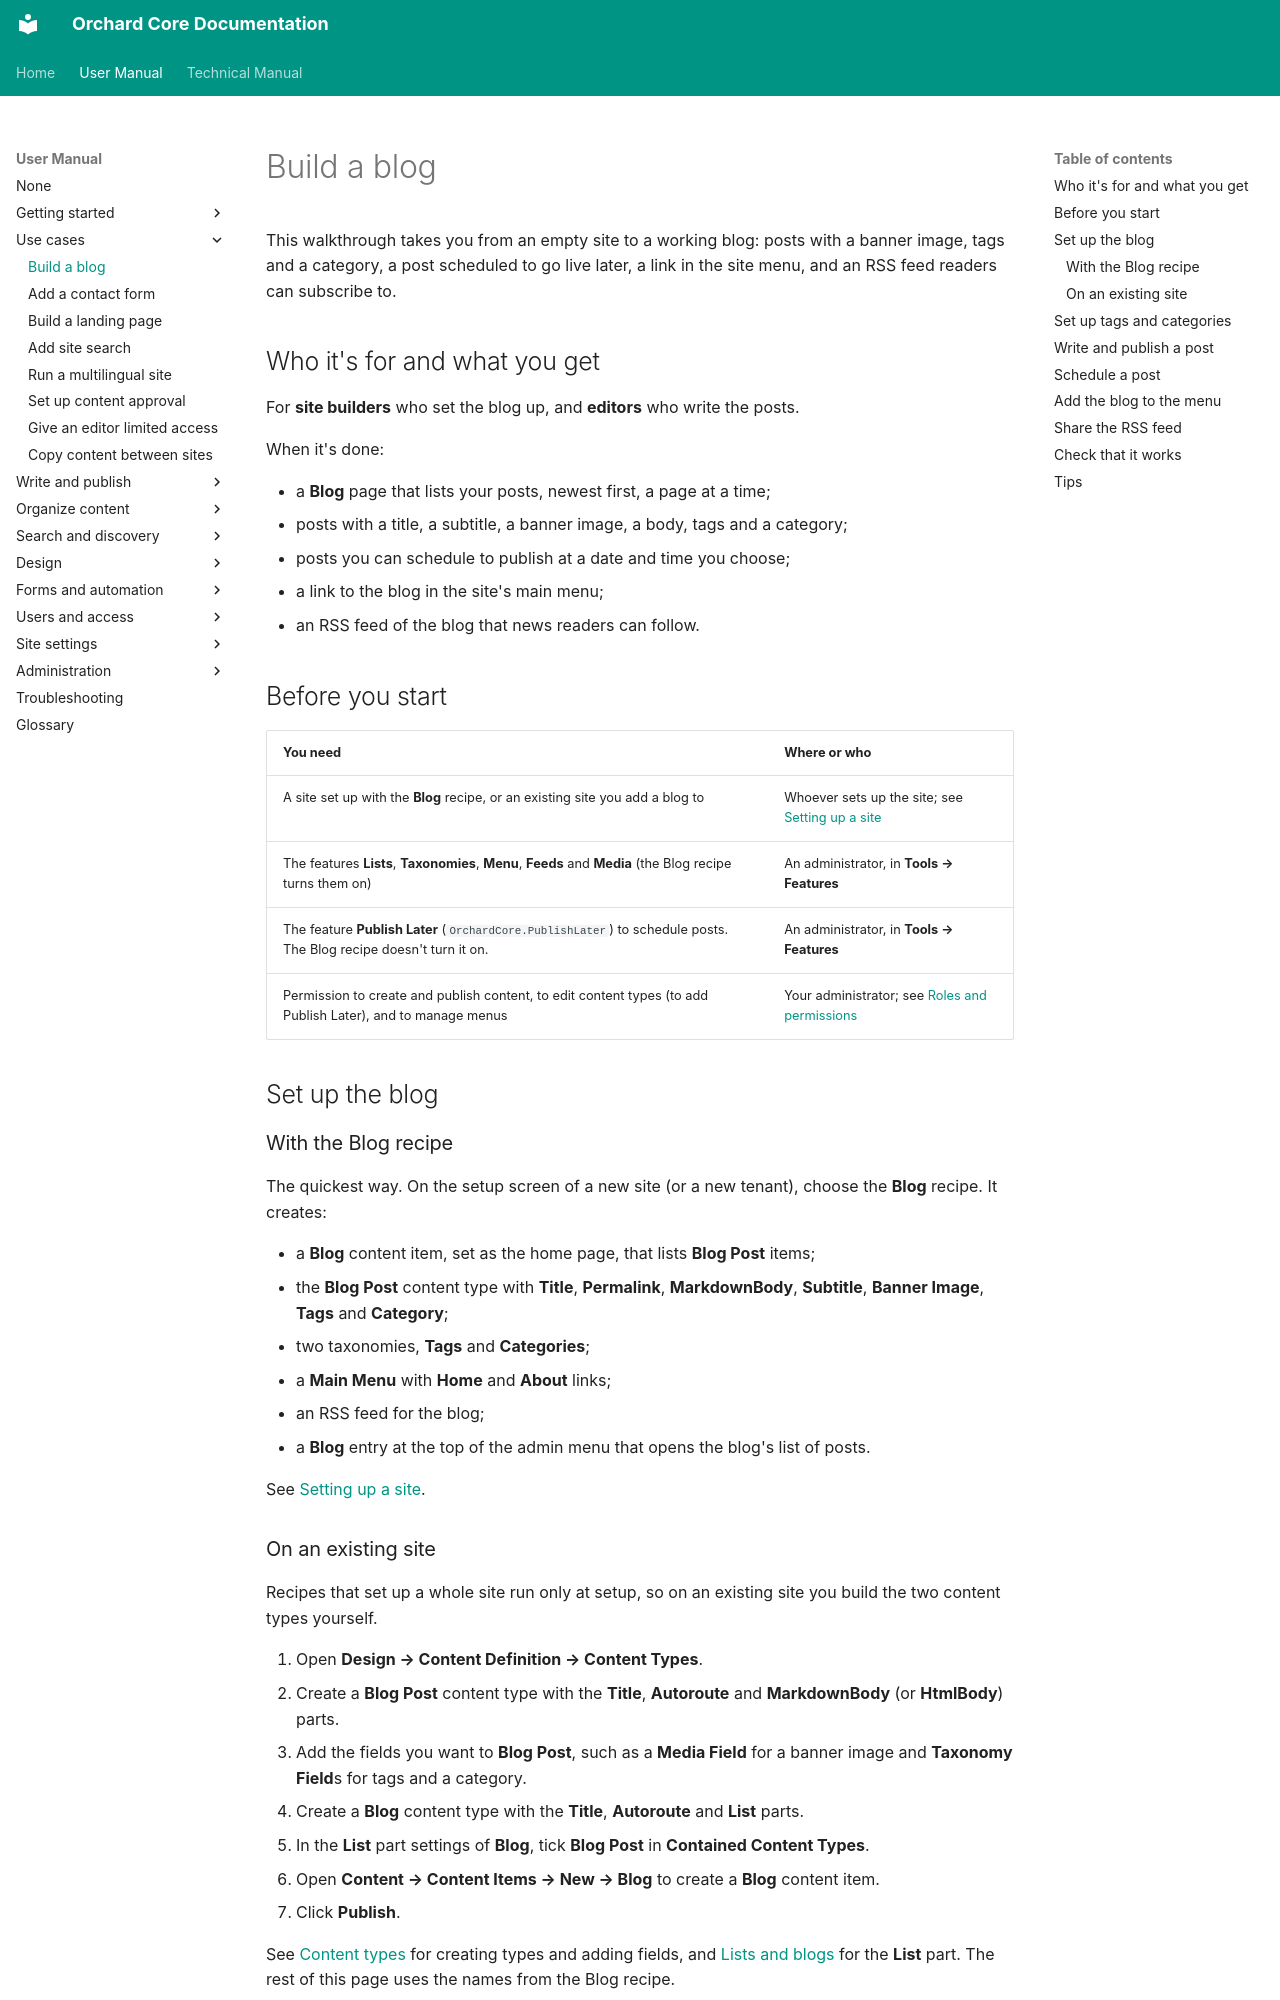

repository: OrchardCMS/OrchardCore · page: user-manual/use-cases/build-a-blog/index.html · generator: mkdocs

---
title: Build a blog
description: Set up a blog with the Blog recipe or add one to an existing site, write and publish posts with a banner image, tags and a category, schedule posts, link the blog from the menu and share its RSS feed.
technical_manual:
  - guides/create-cms-application/README.md
  - reference/modules/Lists/README.md
  - reference/modules/PublishLater/README.md
  - reference/modules/Taxonomies/README.md
  - reference/modules/Feeds/README.md
  - reference/modules/Menu/README.md
---

# Build a blog

This walkthrough takes you from an empty site to a working blog: posts with a banner image, tags and a category, a post scheduled to go live later, a link in the site menu, and an RSS feed readers can subscribe to.

## Who it's for and what you get

For **site builders** who set the blog up, and **editors** who write the posts.

When it's done:

- a **Blog** page that lists your posts, newest first, a page at a time;
- posts with a title, a subtitle, a banner image, a body, tags and a category;
- posts you can schedule to publish at a date and time you choose;
- a link to the blog in the site's main menu;
- an RSS feed of the blog that news readers can follow.

## Before you start

| You need | Where or who |
| --- | --- |
| A site set up with the **Blog** recipe, or an existing site you add a blog to | Whoever sets up the site; see [Setting up a site](../getting-started/setting-up-a-site.md) |
| The features **Lists**, **Taxonomies**, **Menu**, **Feeds** and **Media** (the Blog recipe turns them on) | An administrator, in **Tools → Features** |
| The feature **Publish Later** (`OrchardCore.PublishLater`) to schedule posts. The Blog recipe doesn't turn it on. | An administrator, in **Tools → Features** |
| Permission to create and publish content, to edit content types (to add Publish Later), and to manage menus | Your administrator; see [Roles and permissions](../getting-started/roles-and-permissions.md) |

## Set up the blog

### With the Blog recipe

The quickest way. On the setup screen of a new site (or a new tenant), choose the **Blog** recipe. It creates:

- a **Blog** content item, set as the home page, that lists **Blog Post** items;
- the **Blog Post** content type with **Title**, **Permalink**, **MarkdownBody**, **Subtitle**, **Banner Image**, **Tags** and **Category**;
- two taxonomies, **Tags** and **Categories**;
- a **Main Menu** with **Home** and **About** links;
- an RSS feed for the blog;
- a **Blog** entry at the top of the admin menu that opens the blog's list of posts.

See [Setting up a site](../getting-started/setting-up-a-site.md).
